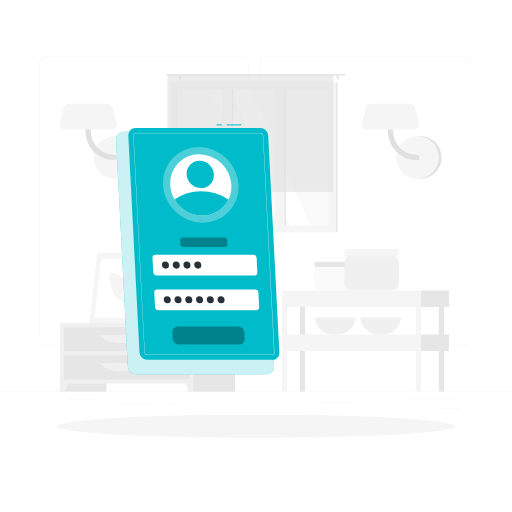
t = 0.00 s
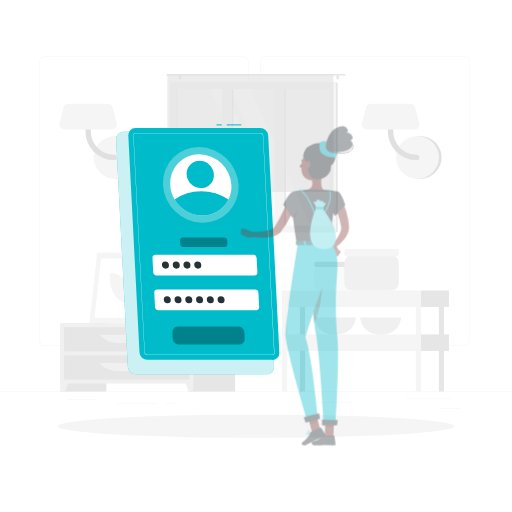
t = 0.25 s
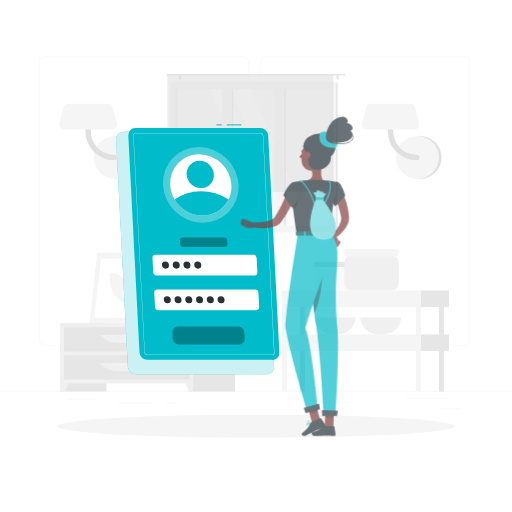
t = 0.50 s
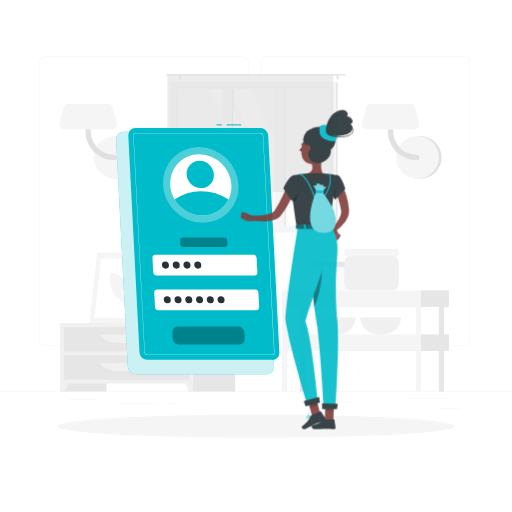
t = 0.75 s
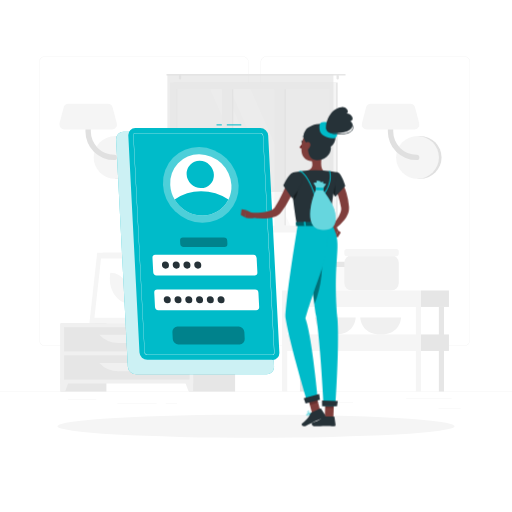
t = 1.00 s

The animated SVG that drew these frames (rendered in a browser with its animation timeline set to each time). Animation: 1 CSS @keyframes rule; one cycle of 1.00 s.

<svg class="animated" id="freepik_stories-login" xmlns="http://www.w3.org/2000/svg" viewBox="0 0 500 500" version="1.1" xmlns:xlink="http://www.w3.org/1999/xlink" xmlns:svgjs="http://svgjs.com/svgjs"><style>svg#freepik_stories-login:not(.animated) .animable {opacity: 0;}svg#freepik_stories-login.animated #freepik--Character--inject-61 {animation: 1s 1 forwards ease-out slideUp;animation-delay: 0s;}            @keyframes slideUp {                0% {                    opacity: 0;                    transform: translateY(30px);                }                100% {                    opacity: 1;                    transform: inherit;                }            }        </style><g id="freepik--background-complete--inject-61" class="animable animator-active" style="transform-origin: 250px 226.87px;"><rect y="382.4" width="500" height="0.25" style="fill: rgb(235, 235, 235); transform-origin: 250px 382.525px;" id="elmywseyxudp" class="animable"></rect><rect x="428.22" y="398.49" width="21.68" height="0.25" style="fill: rgb(235, 235, 235); transform-origin: 439.06px 398.615px;" id="ellhm93sw821" class="animable"></rect><rect x="310.56" y="393.31" width="34.11" height="0.25" style="fill: rgb(235, 235, 235); transform-origin: 327.615px 393.435px;" id="ellgur13edvdg" class="animable"></rect><rect x="396.59" y="389.21" width="44.53" height="0.25" style="fill: rgb(235, 235, 235); transform-origin: 418.855px 389.335px;" id="el54u9m65w6le" class="animable"></rect><rect x="161.88" y="394.25" width="11.14" height="0.25" style="fill: rgb(235, 235, 235); transform-origin: 167.45px 394.375px;" id="elstekai4yta" class="animable"></rect><rect x="114.58" y="394.25" width="38.39" height="0.25" style="fill: rgb(235, 235, 235); transform-origin: 133.775px 394.375px;" id="elniq355q12ud" class="animable"></rect><rect x="66.31" y="390.03" width="27.7" height="0.25" style="fill: rgb(235, 235, 235); transform-origin: 80.16px 390.155px;" id="el9sbwg490mb7" class="animable"></rect><path d="M237,337.8H43.91a5.71,5.71,0,0,1-5.7-5.71V60.66A5.71,5.71,0,0,1,43.91,55H237a5.71,5.71,0,0,1,5.71,5.71V332.09A5.71,5.71,0,0,1,237,337.8ZM43.91,55.2a5.46,5.46,0,0,0-5.45,5.46V332.09a5.46,5.46,0,0,0,5.45,5.46H237a5.47,5.47,0,0,0,5.46-5.46V60.66A5.47,5.47,0,0,0,237,55.2Z" style="fill: rgb(235, 235, 235); transform-origin: 140.46px 196.4px;" id="elup2jcut8qls" class="animable"></path><path d="M453.31,337.8H260.21a5.72,5.72,0,0,1-5.71-5.71V60.66A5.72,5.72,0,0,1,260.21,55h193.1A5.71,5.71,0,0,1,459,60.66V332.09A5.71,5.71,0,0,1,453.31,337.8ZM260.21,55.2a5.47,5.47,0,0,0-5.46,5.46V332.09a5.47,5.47,0,0,0,5.46,5.46h193.1a5.47,5.47,0,0,0,5.46-5.46V60.66a5.47,5.47,0,0,0-5.46-5.46Z" style="fill: rgb(235, 235, 235); transform-origin: 356.75px 196.4px;" id="elk8hwh79qlnk" class="animable"></path><path d="M115,174.63a20.91,20.91,0,0,0,0-41.82h-2.57v41.82Z" style="fill: rgb(224, 224, 224); transform-origin: 124.17px 153.72px;" id="elwiqtundkd5n" class="animable"></path><circle cx="112.41" cy="153.72" r="20.91" style="fill: rgb(245, 245, 245); transform-origin: 112.41px 153.72px;" id="el55q6cb8qsst" class="animable"></circle><path d="M111.45,156.34a28,28,0,0,1-28-28V111.63a2.63,2.63,0,0,1,5.26,0v16.72a22.76,22.76,0,0,0,22.73,22.74,2.63,2.63,0,1,1,0,5.25Z" style="fill: rgb(224, 224, 224); transform-origin: 98.841px 132.674px;" id="elyjwzid96e5s" class="animable"></path><path d="M62.83,126.35h46.52a4.86,4.86,0,0,0,4.7-6.1L110,105a4.86,4.86,0,0,0-4.69-3.62H66.87a4.87,4.87,0,0,0-4.7,3.62l-4,15.23A4.85,4.85,0,0,0,62.83,126.35Z" style="fill: rgb(245, 245, 245); transform-origin: 86.1058px 113.865px;" id="elgy8d4jv0mw8" class="animable"></path><path d="M410.28,174.63a20.91,20.91,0,1,0,0-41.82h-2.57v41.82Z" style="fill: rgb(224, 224, 224); transform-origin: 419.45px 153.72px;" id="elnqn4hg2epoc" class="animable"></path><circle cx="407.71" cy="153.72" r="20.91" style="fill: rgb(245, 245, 245); transform-origin: 407.71px 153.72px;" id="el94i6p54evkf" class="animable"></circle><path d="M406.75,156.34a28,28,0,0,1-28-28V111.63a2.63,2.63,0,0,1,5.26,0v16.72a22.76,22.76,0,0,0,22.73,22.74,2.63,2.63,0,1,1,0,5.25Z" style="fill: rgb(224, 224, 224); transform-origin: 394.141px 132.672px;" id="eltfom7qb5izq" class="animable"></path><path d="M358.13,126.35h46.52a4.86,4.86,0,0,0,4.7-6.1l-4-15.23a4.86,4.86,0,0,0-4.69-3.62H362.17a4.87,4.87,0,0,0-4.7,3.62l-4,15.23A4.85,4.85,0,0,0,358.13,126.35Z" style="fill: rgb(245, 245, 245); transform-origin: 381.408px 113.875px;" id="elrm4t0qb5ow" class="animable"></path><g id="el5mg2ymo8jnw"><rect x="133.98" y="256.92" width="15.21" height="58.93" style="fill: rgb(230, 230, 230); transform-origin: 141.585px 286.385px; transform: rotate(180deg);" class="animable" id="el1rq823dpdkc"></rect></g><polygon points="92.75 315.85 143.22 315.85 150.84 246.88 100.37 246.88 92.75 315.85" style="fill: rgb(240, 240, 240); transform-origin: 121.795px 281.365px;" id="eluiwb4vmcqd" class="animable"></polygon><polygon points="87.28 315.85 139.42 315.85 147.04 246.88 94.91 246.88 87.28 315.85" style="fill: rgb(245, 245, 245); transform-origin: 117.16px 281.365px;" id="elvrt9yvbl9ei" class="animable"></polygon><polygon points="135.65 310.42 142.07 252.32 98.67 252.32 92.25 310.42 135.65 310.42" style="fill: rgb(255, 255, 255); transform-origin: 117.16px 281.37px;" id="elkzg9efpw3al" class="animable"></polygon><path d="M126.69,296.33,127,294c1.61-14.58-7.49-27.57-19.31-27.57h0l-.27,2.37c-1.61,14.57,7.49,27.56,19.32,27.56Z" style="fill: rgb(245, 245, 245); transform-origin: 117.21px 281.395px;" id="elsanzk89eli" class="animable"></path><g id="ele54nupvzois"><rect x="59.08" y="315.85" width="44.84" height="66.55" style="fill: rgb(230, 230, 230); transform-origin: 81.5px 349.125px; transform: rotate(180deg);" class="animable" id="eldqcri1ssmpk"></rect></g><polygon points="63.59 382.4 59.08 382.4 59.08 369.57 68.32 369.57 63.59 382.4" style="fill: rgb(240, 240, 240); transform-origin: 63.7px 375.985px;" id="eljgji16geip8" class="animable"></polygon><g id="elyzu4ctvkbtq"><rect x="184.75" y="315.85" width="44.84" height="66.55" style="fill: rgb(230, 230, 230); transform-origin: 207.17px 349.125px; transform: rotate(180deg);" class="animable" id="elzj1wcaice4"></rect></g><g id="elccdgdse3kq"><rect x="59.08" y="315.85" width="129.61" height="58.67" style="fill: rgb(240, 240, 240); transform-origin: 123.885px 345.185px; transform: rotate(180deg);" class="animable" id="elk1mbtt6374"></rect></g><polygon points="184.18 382.4 188.69 382.4 188.69 369.57 179.45 369.57 184.18 382.4" style="fill: rgb(240, 240, 240); transform-origin: 184.07px 375.985px;" id="el8uuse6asfpj" class="animable"></polygon><g id="el74i2099kn"><rect x="62.58" y="319.52" width="122.61" height="23.68" style="fill: rgb(230, 230, 230); transform-origin: 123.885px 331.36px; transform: rotate(180deg);" class="animable" id="elx9xtl3iems"></rect></g><path d="M115.71,335h16.35a25.84,25.84,0,0,0,18.78-8.08H96.93A25.87,25.87,0,0,0,115.71,335Z" style="fill: rgb(240, 240, 240); transform-origin: 123.885px 330.96px;" id="elwniogu7fj3h" class="animable"></path><g id="el6txmo6neaal"><rect x="62.58" y="347.02" width="122.61" height="23.68" style="fill: rgb(230, 230, 230); transform-origin: 123.885px 358.86px; transform: rotate(180deg);" class="animable" id="elcz8f0mvx6f6"></rect></g><path d="M115.71,362.46h16.35a25.84,25.84,0,0,0,18.78-8.08H96.93A25.87,25.87,0,0,0,115.71,362.46Z" style="fill: rgb(240, 240, 240); transform-origin: 123.885px 358.42px;" id="elp6699gy7meg" class="animable"></path><path d="M180.48,313.14h1.16c0-2.39,0-8.44.12-22.31.21-25.15.61-26.68.61-26.68l-2.76,11.61C177.86,288.61,180.12,301.53,180.48,313.14Z" style="fill: rgb(230, 230, 230); transform-origin: 180.662px 288.645px;" id="elxwlvabolnh" class="animable"></path><path d="M178.19,274c-4-4.73-12.45-6.11-21.13-7.29-3.41-.46,8.95,7.33,15,12.86,4.7,4.3,7.7,5.49,9,9.77C181.72,284,181.61,278.11,178.19,274Z" style="fill: rgb(230, 230, 230); transform-origin: 168.927px 278.015px;" id="elpyu7819eqqi" class="animable"></path><path d="M183.46,282.48c4-4.73,12.45-6.1,21.13-7.28,3.41-.46-9,7.33-15,12.86-4.7,4.3-7.7,5.49-9,9.77C179.93,292.49,180,286.56,183.46,282.48Z" style="fill: rgb(230, 230, 230); transform-origin: 192.719px 286.505px;" id="el5jfx4ft16vr" class="animable"></path><path d="M181.76,263c3-5.66,10.46-11,18.87-13,3.3-.79-7.65,10.44-11.81,17.69-3.23,5.62-7.51,12.24-8.18,17C179.64,275.31,178.78,268.69,181.76,263Z" style="fill: rgb(230, 230, 230); transform-origin: 190.473px 267.325px;" id="elp1pqwcgjidr" class="animable"></path><path d="M181.4,315.85h0c-3.54,0-6.47-1.77-6.68-4.05l-.59-3.88h14.55l-.6,3.88C187.88,314.08,185,315.85,181.4,315.85Z" style="fill: rgb(240, 240, 240); transform-origin: 181.405px 311.885px;" id="elu3zhcfdfvqi" class="animable"></path><polygon points="189.62 309.41 173.19 309.41 172.72 305.08 190.09 305.08 189.62 309.41" style="fill: rgb(240, 240, 240); transform-origin: 181.405px 307.245px;" id="elhv675ws03ah" class="animable"></polygon><g id="elbl2w967afm5"><rect x="169.54" y="80.59" width="160.21" height="146.13" style="fill: rgb(230, 230, 230); transform-origin: 249.645px 153.655px; transform: rotate(180deg);" class="animable" id="elhgn6gsp8sm4"></rect></g><g id="el3oojsdied6r"><rect x="165.93" y="80.59" width="162.24" height="146.13" style="fill: rgb(245, 245, 245); transform-origin: 247.05px 153.655px; transform: rotate(180deg);" class="animable" id="eloipbs7zi8zf"></rect></g><g id="elh8sbv0ksyue"><rect x="180.54" y="79.01" width="133.04" height="149.3" style="fill: rgb(250, 250, 250); transform-origin: 247.06px 153.66px; transform: rotate(90deg);" class="animable" id="eli0in7yzpqx"></rect></g><polygon points="303.39 220.18 244.63 87.14 224.67 87.14 283.43 220.18 303.39 220.18" style="fill: rgb(255, 255, 255); transform-origin: 264.03px 153.66px;" id="elg379902pq8i" class="animable"></polygon><polygon points="277.77 220.18 219.01 87.14 205.27 87.14 264.03 220.18 277.77 220.18" style="fill: rgb(255, 255, 255); transform-origin: 241.52px 153.66px;" id="el3yfjt9sa6ey" class="animable"></polygon><g id="elv9mham1molh"><rect x="157.46" y="149.8" width="133.04" height="7.72" style="fill: rgb(230, 230, 230); transform-origin: 223.98px 153.66px; transform: rotate(90deg);" class="animable" id="elzejwtf6izib"></rect></g><g id="elt9i159w5vgj"><rect x="208.78" y="149.8" width="133.04" height="7.72" style="fill: rgb(230, 230, 230); transform-origin: 275.3px 153.66px; transform: rotate(90deg);" class="animable" id="el67me55tjt25"></rect></g><g id="elhqi6epjk66f"><rect x="150.54" y="148.42" width="142.06" height="9.76" style="fill: rgb(245, 245, 245); transform-origin: 221.57px 153.3px; transform: rotate(90deg);" class="animable" id="elm5glxhcxtbp"></rect></g><g id="ell29if88apoc"><rect x="201.86" y="148.42" width="142.06" height="9.76" style="fill: rgb(245, 245, 245); transform-origin: 272.89px 153.3px; transform: rotate(90deg);" class="animable" id="elvxvlvgfsdd"></rect></g><g id="el9a73frrh3v"><rect x="106.23" y="153.31" width="133.04" height="0.69" style="fill: rgb(230, 230, 230); transform-origin: 172.75px 153.655px; transform: rotate(90deg);" class="animable" id="el5xderb89w2a"></rect></g><path d="M163.22,72.17H336.78a.85.85,0,0,1,.84.84h0a.84.84,0,0,1-.84.83H163.22a.84.84,0,0,1-.84-.83h0A.85.85,0,0,1,163.22,72.17Z" style="fill: rgb(230, 230, 230); transform-origin: 250px 73.005px;" id="elxpzcyf1sp2b" class="animable"></path><path d="M329.75,77.68h0a1.13,1.13,0,0,0,1.12-1.13V74.13A1.12,1.12,0,0,0,329.75,73h0a1.13,1.13,0,0,0-1.13,1.12v2.42A1.14,1.14,0,0,0,329.75,77.68Z" style="fill: rgb(230, 230, 230); transform-origin: 329.745px 75.34px;" id="elhnfgzl29or" class="animable"></path><path d="M175.8,77.68h0a1.14,1.14,0,0,0,1.13-1.13V74.13A1.13,1.13,0,0,0,175.8,73h0a1.12,1.12,0,0,0-1.12,1.12v2.42A1.13,1.13,0,0,0,175.8,77.68Z" style="fill: rgb(230, 230, 230); transform-origin: 175.805px 75.34px;" id="elgchx7cgl4fm" class="animable"></path><g id="elwaby74q3dmk"><rect x="163.48" y="73.01" width="162.13" height="114.44" style="fill: rgb(224, 224, 224); opacity: 0.6; transform-origin: 244.545px 130.23px; transform: rotate(180deg);" class="animable" id="el5tl5qhfnq9r"></rect></g><rect x="306.95" y="259.97" width="38.72" height="23.7" rx="5.38" style="fill: rgb(250, 250, 250); transform-origin: 326.31px 271.82px;" id="elzk6tkot47c" class="animable"></rect><rect x="306.95" y="255.59" width="38.72" height="5.08" rx="1.81" style="fill: rgb(230, 230, 230); transform-origin: 326.31px 258.13px;" id="elopwqjqw05ud" class="animable"></rect><path d="M307.52,310s.51,16.67,19.93,16.67S347.38,310,347.38,310Z" style="fill: rgb(240, 240, 240); transform-origin: 327.45px 318.335px;" id="elokg20na9np" class="animable"></path><path d="M351.8,310s.51,16.67,19.93,16.67S391.66,310,391.66,310Z" style="fill: rgb(240, 240, 240); transform-origin: 371.73px 318.335px;" id="elsj9sya20re" class="animable"></path><rect x="336.24" y="249.24" width="53.2" height="34.44" rx="7.4" style="fill: rgb(240, 240, 240); transform-origin: 362.84px 266.46px;" id="elcmtp2tsxcuh" class="animable"></rect><rect x="336.24" y="243.22" width="53.2" height="6.98" rx="2.48" style="fill: rgb(245, 245, 245); transform-origin: 362.84px 246.71px;" id="elaro7uholiuq" class="animable"></rect><g id="elc0rdtu2cfr"><rect x="292.9" y="299.75" width="5.04" height="82.64" style="fill: rgb(230, 230, 230); transform-origin: 295.42px 341.07px; transform: rotate(180deg);" class="animable" id="elxaycqdjwlrg"></rect></g><rect x="411.13" y="283.67" width="27.29" height="16.08" style="fill: rgb(230, 230, 230); transform-origin: 424.775px 291.71px;" id="elwfvd3yl9jl9" class="animable"></rect><g id="elxh0f2mlwx8h"><rect x="275.45" y="283.67" width="135.68" height="16.08" style="fill: rgb(245, 245, 245); transform-origin: 343.29px 291.71px; transform: rotate(180deg);" class="animable" id="elpzit6ehtjo"></rect></g><rect x="411.13" y="326.62" width="27.29" height="16.08" style="fill: rgb(230, 230, 230); transform-origin: 424.775px 334.66px;" id="elq5qlwmqh6t" class="animable"></rect><g id="elwuxp2utq1y"><rect x="275.45" y="326.62" width="135.68" height="16.08" style="fill: rgb(245, 245, 245); transform-origin: 343.29px 334.66px; transform: rotate(180deg);" class="animable" id="elbxwsew0dxo"></rect></g><g id="elrnixi8b2tn"><rect x="428.58" y="299.75" width="5.04" height="82.64" style="fill: rgb(230, 230, 230); transform-origin: 431.1px 341.07px; transform: rotate(180deg);" class="animable" id="elv0r081nfi1r"></rect></g><g id="elh6izzk10hy"><rect x="406.09" y="299.75" width="5.04" height="82.64" style="fill: rgb(245, 245, 245); transform-origin: 408.61px 341.07px; transform: rotate(180deg);" class="animable" id="el5kdwnbiryr9"></rect></g><g id="elop7xetsgjlg"><rect x="275.45" y="299.75" width="5.04" height="82.64" style="fill: rgb(245, 245, 245); transform-origin: 277.97px 341.07px; transform: rotate(180deg);" class="animable" id="elehrreqvx9m6"></rect></g></g><g id="freepik--Shadow--inject-61" class="animable" style="transform-origin: 250px 416.24px;"><ellipse id="freepik--path--inject-61" cx="250" cy="416.24" rx="193.89" ry="11.32" style="fill: rgb(245, 245, 245); transform-origin: 250px 416.24px;" class="animable"></ellipse></g><g id="freepik--Login--inject-61" class="animable" style="transform-origin: 193.11px 243.48px;"><path d="M260.41,365.5H132.84a8.13,8.13,0,0,1-8-7.64L113.4,136.31a7.17,7.17,0,0,1,7.24-7.63H248.21a8.12,8.12,0,0,1,8,7.63l11.42,221.55A7.18,7.18,0,0,1,260.41,365.5Z" style="fill: #00BBC9; transform-origin: 190.515px 247.09px;" id="elzujpv3z4cc" class="animable"></path><g id="el5d66gh8y4w"><path d="M260.41,365.5H132.84a8.13,8.13,0,0,1-8-7.64L113.4,136.31a7.17,7.17,0,0,1,7.24-7.63H248.21a8.12,8.12,0,0,1,8,7.63l11.42,221.55A7.18,7.18,0,0,1,260.41,365.5Z" style="fill: rgb(255, 255, 255); opacity: 0.8; transform-origin: 190.515px 247.09px;" class="animable" id="elesmlsfqy1"></path></g><rect x="221.51" y="121.46" width="14.11" height="1" style="fill: #00BBC9; transform-origin: 228.565px 121.96px;" id="elbp8nncfquac" class="animable"></rect><rect x="211.45" y="121.46" width="5.17" height="1" style="fill: #00BBC9; transform-origin: 214.035px 121.96px;" id="elqqihhpqws9s" class="animable"></rect><path d="M265.9,351.44h-122a7.77,7.77,0,0,1-7.68-7.29l-10.92-211.9a6.86,6.86,0,0,1,6.93-7.3h122a7.77,7.77,0,0,1,7.67,7.3l10.92,211.9A6.85,6.85,0,0,1,265.9,351.44Z" style="fill: #00BBC9; transform-origin: 199.06px 238.195px;" id="elf9vpvlvn9ak" class="animable"></path><path d="M265.9,346.57h-122a2.92,2.92,0,0,1-2.81-2.68L130.16,132a2,2,0,0,1,.54-1.55,2,2,0,0,1,1.52-.62h122a2.92,2.92,0,0,1,2.8,2.68L268,344.4a2,2,0,0,1-2.05,2.17ZM132.22,130.08a1.79,1.79,0,0,0-1.34.54,1.84,1.84,0,0,0-.47,1.37l10.92,211.89a2.67,2.67,0,0,0,2.56,2.44h122a1.74,1.74,0,0,0,1.33-.54,1.76,1.76,0,0,0,.47-1.37L256.78,132.52a2.66,2.66,0,0,0-2.55-2.44Z" style="fill: rgb(255, 255, 255); transform-origin: 199.08px 238.2px;" id="elodhhcfuk969" class="animable"></path><g id="elo6qhv1tqml"><ellipse cx="196.09" cy="180.61" rx="36" ry="37.9" style="fill: rgb(255, 255, 255); opacity: 0.3; transform-origin: 196.09px 180.61px; transform: rotate(-45.74deg);" class="animable" id="elijwjaj4f83"></ellipse></g><path d="M226,180.61a28.71,28.71,0,0,1-2.87,14.24,28.07,28.07,0,0,1-25.47,15.65,31.75,31.75,0,0,1-27.08-15.65,30.78,30.78,0,0,1-4.34-14.24,28.09,28.09,0,0,1,28.34-29.88A31.81,31.81,0,0,1,226,180.61Z" style="fill: rgb(255, 255, 255); transform-origin: 196.115px 180.615px;" id="elxuk2lbsyu4" class="animable"></path><path d="M223.1,194.85a28.07,28.07,0,0,1-25.47,15.65,31.75,31.75,0,0,1-27.08-15.65,45.16,45.16,0,0,1,25.86-8A49.14,49.14,0,0,1,223.1,194.85Z" style="fill: #00BBC9; transform-origin: 196.825px 198.676px;" id="elqmbjs8n41p" class="animable"></path><g id="ell3kg95bcaq"><ellipse cx="195.56" cy="170.39" rx="12.97" ry="13.66" style="fill: #00BBC9; transform-origin: 195.56px 170.39px; transform: rotate(-45.74deg);" class="animable" id="el4csk2rjxnde"></ellipse></g><path d="M248.41,269H152.88a3.29,3.29,0,0,1-3.25-3.09l-.72-14a2.9,2.9,0,0,1,2.93-3.08h95.53a3.29,3.29,0,0,1,3.25,3.08l.72,14A2.9,2.9,0,0,1,248.41,269Z" style="fill: rgb(255, 255, 255); transform-origin: 200.125px 258.915px;" id="elfgyersvbuj" class="animable"></path><g id="el4ehk1ofp8bq"><path d="M219.16,241.1h-39.9A3.29,3.29,0,0,1,176,238l-.15-3a2.9,2.9,0,0,1,2.93-3.09h39.89a3.29,3.29,0,0,1,3.25,3.09l.16,3A2.92,2.92,0,0,1,219.16,241.1Z" style="opacity: 0.3; transform-origin: 198.965px 236.505px;" class="animable" id="elwlcim0mrdr"></path></g><g id="eloa2xn5h8iiq"><path d="M234,336.31H174.23a5.61,5.61,0,0,1-5.53-5.26l-.35-6.9a5,5,0,0,1,5-5.26H233.1a5.61,5.61,0,0,1,5.53,5.26l.35,6.9A5,5,0,0,1,234,336.31Z" style="opacity: 0.3; transform-origin: 203.665px 327.6px;" class="animable" id="elksogg6drc5e"></path></g><path d="M250.16,302.86H154.62a3.3,3.3,0,0,1-3.25-3.09l-.72-14a2.91,2.91,0,0,1,2.93-3.09h95.53a3.29,3.29,0,0,1,3.25,3.09l.73,14A2.92,2.92,0,0,1,250.16,302.86Z" style="fill: rgb(255, 255, 255); transform-origin: 201.87px 292.77px;" id="elxl8q21gjuw" class="animable"></path><path d="M165,258.91a3.22,3.22,0,0,1-3.25,3.42,3.64,3.64,0,0,1-3.59-3.42,3.21,3.21,0,0,1,3.24-3.42A3.65,3.65,0,0,1,165,258.91Z" style="fill: rgb(38, 50, 56); transform-origin: 161.58px 258.91px;" id="ele6k04gl2xti" class="animable"></path><path d="M175.53,258.91a3.21,3.21,0,0,1-3.24,3.42,3.63,3.63,0,0,1-3.59-3.42,3.21,3.21,0,0,1,3.24-3.42A3.63,3.63,0,0,1,175.53,258.91Z" style="fill: rgb(38, 50, 56); transform-origin: 172.115px 258.91px;" id="elw6n2pdpg8q" class="animable"></path><path d="M186,258.91a3.21,3.21,0,0,1-3.24,3.42,3.65,3.65,0,0,1-3.6-3.42,3.22,3.22,0,0,1,3.25-3.42A3.64,3.64,0,0,1,186,258.91Z" style="fill: rgb(38, 50, 56); transform-origin: 182.58px 258.91px;" id="elidbu32avfzi" class="animable"></path><path d="M196.55,258.91a3.22,3.22,0,0,1-3.24,3.42,3.65,3.65,0,0,1-3.6-3.42,3.22,3.22,0,0,1,3.24-3.42A3.65,3.65,0,0,1,196.55,258.91Z" style="fill: rgb(38, 50, 56); transform-origin: 193.13px 258.91px;" id="elmye8iponuho" class="animable"></path><path d="M166.77,292.75a3.21,3.21,0,0,1-3.24,3.42,3.65,3.65,0,0,1-3.6-3.42,3.22,3.22,0,0,1,3.25-3.42A3.64,3.64,0,0,1,166.77,292.75Z" style="fill: rgb(38, 50, 56); transform-origin: 163.35px 292.75px;" id="elo70vwtznabm" class="animable"></path><path d="M177.28,292.75a3.22,3.22,0,0,1-3.24,3.42,3.65,3.65,0,0,1-3.6-3.42,3.21,3.21,0,0,1,3.24-3.42A3.65,3.65,0,0,1,177.28,292.75Z" style="fill: rgb(38, 50, 56); transform-origin: 173.86px 292.75px;" id="elx5x55zukch" class="animable"></path><path d="M187.79,292.75a3.22,3.22,0,0,1-3.25,3.42,3.63,3.63,0,0,1-3.59-3.42,3.21,3.21,0,0,1,3.24-3.42A3.65,3.65,0,0,1,187.79,292.75Z" style="fill: rgb(38, 50, 56); transform-origin: 184.37px 292.75px;" id="elshvb94lu9w" class="animable"></path><path d="M198.29,292.75a3.21,3.21,0,0,1-3.24,3.42,3.65,3.65,0,0,1-3.6-3.42,3.22,3.22,0,0,1,3.25-3.42A3.63,3.63,0,0,1,198.29,292.75Z" style="fill: rgb(38, 50, 56); transform-origin: 194.87px 292.75px;" id="el7hzqve9exga" class="animable"></path><path d="M208.8,292.75a3.21,3.21,0,0,1-3.24,3.42,3.65,3.65,0,0,1-3.6-3.42,3.22,3.22,0,0,1,3.24-3.42A3.65,3.65,0,0,1,208.8,292.75Z" style="fill: rgb(38, 50, 56); transform-origin: 205.38px 292.75px;" id="elzj3wif6hylb" class="animable"></path><path d="M219.31,292.75a3.22,3.22,0,0,1-3.25,3.42,3.64,3.64,0,0,1-3.59-3.42,3.21,3.21,0,0,1,3.24-3.42A3.65,3.65,0,0,1,219.31,292.75Z" style="fill: rgb(38, 50, 56); transform-origin: 215.89px 292.75px;" id="ela8dpknidjgl" class="animable"></path></g><g id="freepik--Character--inject-61" class="animable" style="transform-origin: 290.067px 260.484px;"><path d="M333,176.62c.25.38.38.58.54.85l.45.74c.29.5.55,1,.8,1.49.5,1,1,2,1.4,3a55.2,55.2,0,0,1,2.16,6.09,63.77,63.77,0,0,1,2.38,12.54l.07.79a4.59,4.59,0,0,1,0,.48l0,.53a12.79,12.79,0,0,1-.12,2.08,17.14,17.14,0,0,1-1,3.73,25.81,25.81,0,0,1-3.46,6,42.89,42.89,0,0,1-9.31,8.81l-2.76-3.23a57.35,57.35,0,0,0,6.64-9.19,21,21,0,0,0,2-4.72,9.53,9.53,0,0,0,.33-2.14,4.69,4.69,0,0,0,0-.93l0-.21a1.3,1.3,0,0,0,0-.28l-.12-.7a79.26,79.26,0,0,0-2.72-11c-.58-1.79-1.29-3.52-2-5.21-.35-.85-.75-1.68-1.15-2.48l-.62-1.18-.31-.55-.26-.44Z" style="fill: rgb(128, 62, 60); transform-origin: 332.478px 200.185px;" id="ela1ma6ff4y9s" class="animable"></path><path d="M323.7,223.77l3.62,7.65,2.87-6.47s-2.55-5.6-6-5.08Z" style="fill: rgb(127, 62, 59); transform-origin: 326.945px 225.628px;" id="elwfxzss3dhac" class="animable"></path><polygon points="329.91 231.8 332.79 227.08 330.19 224.95 327.32 231.42 329.91 231.8" style="fill: rgb(127, 62, 59); transform-origin: 330.055px 228.375px;" id="el0ame1yfx8yla" class="animable"></polygon><path d="M313.63,408.22a10.27,10.27,0,0,0,2.22-.3.22.22,0,0,0,.15-.16.2.2,0,0,0-.09-.2c-.29-.19-2.83-1.83-3.81-1.39a.68.68,0,0,0-.39.56,1.13,1.13,0,0,0,.33,1A2.37,2.37,0,0,0,313.63,408.22Zm1.65-.59c-1.45.3-2.55.25-3-.14a.77.77,0,0,1-.21-.71c0-.17.1-.22.17-.25C312.78,406.29,314.25,407,315.28,407.63Z" style="fill: #00BBC9; transform-origin: 313.848px 407.16px;" id="elb2flxn8qpu7" class="animable"></path><path d="M315.8,407.92l.1,0a.22.22,0,0,0,.1-.18c0-.1,0-2.51-.92-3.32a1.05,1.05,0,0,0-.84-.26.69.69,0,0,0-.67.55c-.19.95,1.33,2.75,2.13,3.21Zm-1.43-3.39a.61.61,0,0,1,.44.17,4.53,4.53,0,0,1,.78,2.64c-.8-.64-1.75-2-1.63-2.57,0-.09.07-.21.32-.24Z" style="fill: #00BBC9; transform-origin: 314.777px 406.035px;" id="elwg17haylama" class="animable"></path><path d="M304.19,404.14a.21.21,0,0,0-.14-.34c-.41,0-4-.17-4.82.71l0,.06a.63.63,0,0,0-.09.62,1.11,1.11,0,0,0,.73.73c1.16.36,3.21-.95,4.33-1.76Zm-4.66.63c.45-.48,2.43-.61,3.91-.59-1.55,1.06-2.84,1.56-3.49,1.36a.72.72,0,0,1-.48-.48.27.27,0,0,1,0-.25Z" style="fill: #00BBC9; transform-origin: 301.666px 404.884px;" id="elgetle6f1qoh" class="animable"></path><path d="M304.19,404.14l0,0a.23.23,0,0,0,0-.2c-.05-.08-1.17-2-2.49-2.4a1.45,1.45,0,0,0-1.14.14c-.48.28-.51.61-.45.82.26.93,2.81,1.75,3.91,1.74A.2.2,0,0,0,304.19,404.14Zm-3.59-2a.84.84,0,0,1,.19-.14,1,1,0,0,1,.84-.11c.87.23,1.68,1.35,2.05,1.9-1.19-.13-3-.86-3.15-1.42A.23.23,0,0,1,300.6,402.13Z" style="fill: #00BBC9; transform-origin: 302.15px 402.861px;" id="elvmuql1xne5f" class="animable"></path><path d="M315.2,147.33c-1,5-3.16,15.81.31,19.13,0,0-1.36,5-10.59,5-10.16,0-4.85-5-4.85-5,5.54-1.32,5.4-5.44,4.43-9.3Z" style="fill: rgb(127, 62, 59); transform-origin: 307.097px 159.395px;" id="els6a4o0929hr" class="animable"></path><path d="M298.28,135.61a.53.53,0,0,0,.17,0,.4.4,0,0,0,.18-.54,3.94,3.94,0,0,0-2.88-2.2.41.41,0,0,0-.44.35.4.4,0,0,0,.35.44h0a3.14,3.14,0,0,1,2.26,1.77A.4.4,0,0,0,298.28,135.61Z" style="fill: rgb(38, 50, 56); transform-origin: 296.991px 134.243px;" id="eltqi7brleh5s" class="animable"></path><path d="M295.25,140a18.26,18.26,0,0,1-2.92,4,2.91,2.91,0,0,0,2.33.74Z" style="fill: rgb(99, 15, 15); transform-origin: 293.79px 142.382px;" id="elnkanq4t7atg" class="animable"></path><path d="M296,138.87c-.08.67-.51,1.17-.94,1.12s-.73-.64-.65-1.31.51-1.17,1-1.12S296.07,138.2,296,138.87Z" style="fill: rgb(38, 50, 56); transform-origin: 295.206px 138.775px;" id="elsl7nkuh4tx" class="animable"></path><path d="M295.54,137.62,294,137S294.65,138.32,295.54,137.62Z" style="fill: rgb(38, 50, 56); transform-origin: 294.77px 137.412px;" id="elvmc7nh88ogf" class="animable"></path><polygon points="313.02 402.24 304.86 404.14 299.9 385.38 308.06 383.48 313.02 402.24" style="fill: rgb(127, 62, 59); transform-origin: 306.46px 393.81px;" id="elis2prw0gtll" class="animable"></polygon><polygon points="325.54 407.72 317.17 407.72 317.82 388.33 326.2 388.33 325.54 407.72" style="fill: rgb(127, 62, 59); transform-origin: 321.685px 398.025px;" id="el39h3els1g85" class="animable"></polygon><path d="M316.5,406.75h9.41a.67.67,0,0,1,.67.58l1.07,7.44a1.34,1.34,0,0,1-1.34,1.49c-3.28-.05-4.86-.25-9-.25-2.55,0-6.27.27-9.78.27s-3.71-3.48-2.24-3.79c6.56-1.42,7.6-3.36,9.81-5.22A2.17,2.17,0,0,1,316.5,406.75Z" style="fill: rgb(38, 50, 56); transform-origin: 316.043px 411.515px;" id="eliajl0x147d" class="animable"></path><path d="M304.14,402.89l8.55-3.93a.66.66,0,0,1,.84.24l4.09,6.32a1.35,1.35,0,0,1-.6,1.91c-3,1.32-4.52,1.81-8.28,3.54-2.31,1.06-7,3.5-10.18,5s-4.82-1.61-3.62-2.51c5.37-4,6.91-6.87,8.14-9.48A2.14,2.14,0,0,1,304.14,402.89Z" style="fill: rgb(38, 50, 56); transform-origin: 306.176px 407.634px;" id="elf2avhw2zgpa" class="animable"></path><g id="eljfi6ria0rt"><polygon points="299.9 385.38 302.56 395.44 310.62 393.15 308.07 383.48 299.9 385.38" style="opacity: 0.2; transform-origin: 305.26px 389.46px;" class="animable" id="el9sc4gjjtbl"></polygon></g><g id="el4sb5mf4sl7a"><polygon points="326.2 388.33 317.82 388.33 317.49 398.33 325.87 398.33 326.2 388.33" style="opacity: 0.2; transform-origin: 321.845px 393.33px;" class="animable" id="elq76xrxv3vcs"></polygon></g><path d="M330,168.36c3.48.77,7.2,13.28,7.2,13.28l-9.84,10.47s-8.17-11.76-6.5-16.08C322.55,171.52,325.85,167.46,330,168.36Z" style="fill: rgb(38, 50, 56); transform-origin: 328.917px 180.172px;" id="el2o9bumt6wvh" class="animable"></path><g id="elundo81s6xri"><path d="M324.44,176.33c-1.76-1.61-2.95-1.13-3.76.15-.8,3.72,3.94,11.51,5.85,14.46C327.41,187.42,328.42,180,324.44,176.33Z" style="opacity: 0.4; transform-origin: 323.96px 183.124px;" class="animable" id="elhe0qrxaj1sf"></path></g><path d="M285.91,168.61s-4,1.4,4,50.55h34c-.57-13.84-.59-22.38,6-50.8a100.28,100.28,0,0,0-14.45-1.9,107.4,107.4,0,0,0-15.44,0C293.43,167.07,285.91,168.61,285.91,168.61Z" style="fill: rgb(38, 50, 56); transform-origin: 307.41px 192.671px;" id="elcu6o3ppyn8v" class="animable"></path><g id="el7ihb42jz9x7"><path d="M285.6,187.47c.22,2.39.51,5.08.89,8.12,2.79-2.51,5.07-9.65,4.23-13.81A24.59,24.59,0,0,0,285.6,187.47Z" style="opacity: 0.4; transform-origin: 288.248px 188.685px;" class="animable" id="elmmh9tnyy16"></path></g><path d="M289.24,180a148.06,148.06,0,0,1-6.19,13.55,83.26,83.26,0,0,1-8,13l-.64.79-.32.39c-.11.13-.2.25-.37.43a12.44,12.44,0,0,1-2,1.76,16.3,16.3,0,0,1-4.18,2.08,30.53,30.53,0,0,1-8,1.42,59.36,59.36,0,0,1-15.16-1.35l.55-4.2c2.3,0,4.71,0,7-.19a56.44,56.44,0,0,0,6.86-.76,27,27,0,0,0,6.14-1.72,9.17,9.17,0,0,0,2.21-1.34,4.57,4.57,0,0,0,.69-.72s.12-.16.2-.27l.23-.33.47-.66a99.14,99.14,0,0,0,6.69-12.11c2-4.25,4-8.66,5.83-13Z" style="fill: rgb(128, 62, 60); transform-origin: 266.81px 195.118px;" id="elsuq1nq2mgz" class="animable"></path><path d="M285.91,168.61c-4.17,1-9.29,12.44-9.29,12.44l8.64,12.7s11.51-14.49,10.14-18.91C294,170.23,291,167.37,285.91,168.61Z" style="fill: rgb(38, 50, 56); transform-origin: 286.067px 181.035px;" id="ely3q3lx51mj" class="animable"></path><path d="M247.33,208.51l-7.21-3.33-.72,7.17s6,1.77,9,0Z" style="fill: rgb(127, 62, 59); transform-origin: 243.9px 209.158px;" id="elxibmoi428b9" class="animable"></path><polygon points="235.81 204.46 235.12 209.92 239.4 212.35 240.12 205.18 235.81 204.46" style="fill: rgb(127, 62, 59); transform-origin: 237.62px 208.405px;" id="elyrxt6g19uh" class="animable"></polygon><path d="M318.82,139.36c-1.53,8.17-2,11.67-6.68,15.38-7,5.58-16.75,1.92-17.69-6.54-.86-7.62,1.78-19.7,10.25-22A11.33,11.33,0,0,1,318.82,139.36Z" style="fill: rgb(127, 62, 59); transform-origin: 306.669px 141.599px;" id="el3ycp323yaha" class="animable"></path><path d="M300.87,141.08c-.47,4.17-.65,15,8.51,15.34,11.21.41,14.57-9.17,13.57-13,5.84-4.75,6.68-12.92.12-19.17s-21-2.76-25,3.33C293,135.13,300.87,141.08,300.87,141.08Z" style="fill: rgb(38, 50, 56); transform-origin: 312.017px 138.692px;" id="el2y9fixjra8m" class="animable"></path><path d="M312.1,126.68c-.54-4.4-.12-7.43,4-7.43s9.74,1.49,11.8,5.7,2.23,10.8-3.52,10.13S312.75,131.94,312.1,126.68Z" style="fill: #00BBC9; transform-origin: 320.56px 127.189px;" id="elajvgxbztfxb" class="animable"></path><path d="M318.48,125.62c-1-5.24,3.69-20,15.08-21,5.28-.45,7.72,5.23,5,6.17,5-.06,8.2,6.55,3.54,7.54,3.68,2.36,2.77,7.2-2.48,9.58C335.71,129.71,319.83,132.88,318.48,125.62Z" style="fill: rgb(38, 50, 56); transform-origin: 331.357px 117.383px;" id="elbgd1df6f6s6" class="animable"></path><path d="M330.65,131.25c-3.67,0-7.5-.54-9.88-2.13a4.89,4.89,0,0,1-2.35-3.8.26.26,0,0,1,.23-.27.24.24,0,0,1,.27.23,4.46,4.46,0,0,0,2.13,3.43c4.53,3,15,2,18.26,1,2.82-.92,4.73-2.71,5.11-4.77a4.14,4.14,0,0,0-1.67-4,.24.24,0,0,1,0-.35.25.25,0,0,1,.35,0,4.66,4.66,0,0,1,1.85,4.53c-.41,2.25-2.44,4.17-5.44,5.15A32.69,32.69,0,0,1,330.65,131.25Z" style="fill: rgb(38, 50, 56); transform-origin: 331.717px 125.89px;" id="eln3v8423m70k" class="animable"></path><path d="M298.32,140a6.15,6.15,0,0,0-1.07,4.51c.33,2.1,2.37,2.24,3.85.9s2.77-3.76,1.68-5.5A2.62,2.62,0,0,0,298.32,140Z" style="fill: rgb(127, 62, 59); transform-origin: 300.182px 142.494px;" id="elz0kjtkx0gze" class="animable"></path><path d="M298.89,219.16s4.86,57.49,9.91,89.89c4.07,26.17,7.29,87.34,7.29,87.34h11.42s4.06-59.34,2-85.22c-5.23-65.5,6.44-70.84-5.57-92Z" style="fill: #00BBC9; transform-origin: 314.492px 307.775px;" id="elornd4tx51jq" class="animable"></path><g id="elrfrg5cdffvh"><path d="M313.27,240.89a55.8,55.8,0,0,0-10.79,16.28c1.33,12.92,2.91,27.26,4.59,39.82A110.38,110.38,0,0,0,313.27,240.89Z" style="opacity: 0.4; transform-origin: 308.482px 268.94px;" class="animable" id="elb3xspu974au"></path></g><path d="M290.9,218.8s-10.55,62.79-12.21,91.09c4.14,26.17,21.08,81.49,21.08,81.49l10.39-3.77s-5.75-60.32-12-76.83c14.07-47.37,24.41-59.35,21.4-91.62C312.35,219.16,290.9,218.8,290.9,218.8Z" style="fill: #00BBC9; transform-origin: 299.387px 305.09px;" id="els0ebqszc3kd" class="animable"></path><polygon points="298.38 394.14 312.42 390.33 311.62 384.73 296.59 388.8 298.38 394.14" style="fill: rgb(38, 50, 56); transform-origin: 304.505px 389.435px;" id="ele0qzvz4qs4u" class="animable"></polygon><polygon points="314.52 396.62 329.07 396.62 329.83 391.52 314.44 391 314.52 396.62" style="fill: rgb(38, 50, 56); transform-origin: 322.135px 393.81px;" id="elxhvi4btlta" class="animable"></polygon><path d="M324.44,217.16l1.53,3.05c.12.24-.16.48-.55.48H289.74c-.3,0-.56-.15-.58-.35l-.31-3c0-.21.25-.39.58-.39h34.45A.63.63,0,0,1,324.44,217.16Z" style="fill: #00BBC9; transform-origin: 307.424px 218.817px;" id="eldbb9sgkapbu" class="animable"></path><g id="elwy3hmesmv7a"><path d="M324.44,217.16l1.53,3.05c.12.24-.16.48-.55.48H289.74c-.3,0-.56-.15-.58-.35l-.31-3c0-.21.25-.39.58-.39h34.45A.63.63,0,0,1,324.44,217.16Z" style="opacity: 0.5; transform-origin: 307.424px 218.817px;" class="animable" id="elpc6ffg14czs"></path></g><path d="M319.81,221h.92c.19,0,.33-.1.32-.21l-.44-4c0-.12-.17-.21-.35-.21h-.93c-.18,0-.32.09-.31.21l.43,4C319.47,220.92,319.63,221,319.81,221Z" style="fill: #00BBC9; transform-origin: 320.035px 218.79px;" id="elsta4beudcn" class="animable"></path><path d="M307.43,191.88a.52.52,0,0,1-.49-.37c-3.26-12.06-10-22-13.27-23.5a1.14,1.14,0,0,0-.85-.14.5.5,0,1,1-.41-.91,2,2,0,0,1,1.68.14c3.46,1.64,10.3,11.44,13.72,23.77,2.45,0,6.23-.33,7.15-.41,1.14-1.36,9.52-11.84,6.39-23.31a.49.49,0,0,1,.35-.61.5.5,0,0,1,.61.35c3.49,12.76-6.63,24.27-6.74,24.38a.46.46,0,0,1-.32.17C315.2,191.44,310.21,191.88,307.43,191.88Z" style="fill: #00BBC9; transform-origin: 307.564px 179.202px;" id="eln39nzo431yl" class="animable"></path><path d="M324,198.94c-5.45-10.21-7.68-10.93-8.65-14.21a17,17,0,0,1,3.1-5c-.66-.19-2.08-.47-3-.64.1-.45.21-.89.31-1.32a9.54,9.54,0,0,0-3,.14l0-1a13,13,0,0,0-3.87-.25q.17.71.33,1.44c-1,.19-2.52.5-3.25.71a14.4,14.4,0,0,1,3.05,5.57c-2.94,5.05-14.36,37.51,4.22,40S329.44,209.16,324,198.94Z" style="fill: #00BBC9; transform-origin: 315.384px 200.615px;" id="eljkqk42pr29" class="animable"></path><g id="eledemd4bbvy7"><path d="M324,198.94c-5.45-10.21-7.68-10.93-8.65-14.21a17,17,0,0,1,3.1-5c-.66-.19-2.08-.47-3-.64.1-.45.21-.89.31-1.32a9.54,9.54,0,0,0-3,.14l0-1a13,13,0,0,0-3.87-.25q.17.71.33,1.44c-1,.19-2.52.5-3.25.71a14.4,14.4,0,0,1,3.05,5.57c-2.94,5.05-14.36,37.51,4.22,40S329.44,209.16,324,198.94Z" style="fill: rgb(255, 255, 255); opacity: 0.4; transform-origin: 315.384px 200.615px;" class="animable" id="elw1yfzo44hbj"></path></g><path d="M308.26,183.41a6.29,6.29,0,0,0-.15,1.57c0,.37,1,.62,2.11.73s5.77.29,5.62-.23.23-1.23.25-1.67-1.85-.46-3.42-.4S308.57,182.85,308.26,183.41Z" style="fill: #00BBC9; transform-origin: 312.099px 184.503px;" id="el2rzorbwo7ed" class="animable"></path><path d="M297.45,221h.92c.18,0,.32-.1.31-.21l-.43-4c0-.12-.17-.21-.36-.21H297c-.18,0-.32.09-.31.21l.43,4C297.1,220.92,297.26,221,297.45,221Z" style="fill: #00BBC9; transform-origin: 297.685px 218.79px;" id="elw36oojhnf8o" class="animable"></path></g><defs>     <filter id="active" height="200%">         <feMorphology in="SourceAlpha" result="DILATED" operator="dilate" radius="2"></feMorphology>                <feFlood flood-color="#32DFEC" flood-opacity="1" result="PINK"></feFlood>        <feComposite in="PINK" in2="DILATED" operator="in" result="OUTLINE"></feComposite>        <feMerge>            <feMergeNode in="OUTLINE"></feMergeNode>            <feMergeNode in="SourceGraphic"></feMergeNode>        </feMerge>    </filter>    <filter id="hover" height="200%">        <feMorphology in="SourceAlpha" result="DILATED" operator="dilate" radius="2"></feMorphology>                <feFlood flood-color="#ff0000" flood-opacity="0.5" result="PINK"></feFlood>        <feComposite in="PINK" in2="DILATED" operator="in" result="OUTLINE"></feComposite>        <feMerge>            <feMergeNode in="OUTLINE"></feMergeNode>            <feMergeNode in="SourceGraphic"></feMergeNode>        </feMerge>            <feColorMatrix type="matrix" values="0   0   0   0   0                0   1   0   0   0                0   0   0   0   0                0   0   0   1   0 "></feColorMatrix>    </filter></defs></svg>